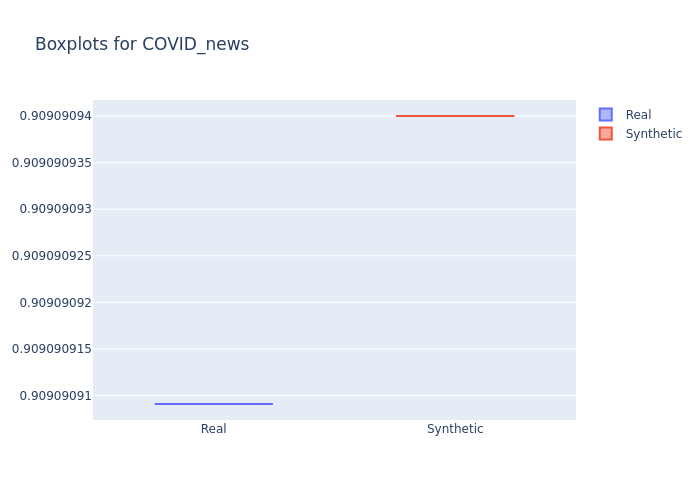

The file beside this chart, header and first rows:
min, 1st_quantile, mean, median, 3rd_quantile, max
0.9091, 0.9091, 0.9091, 0.9091, 0.9091, 0.9091
0.9091, 0.9091, 0.9091, 0.9091, 0.9091, 0.9091
